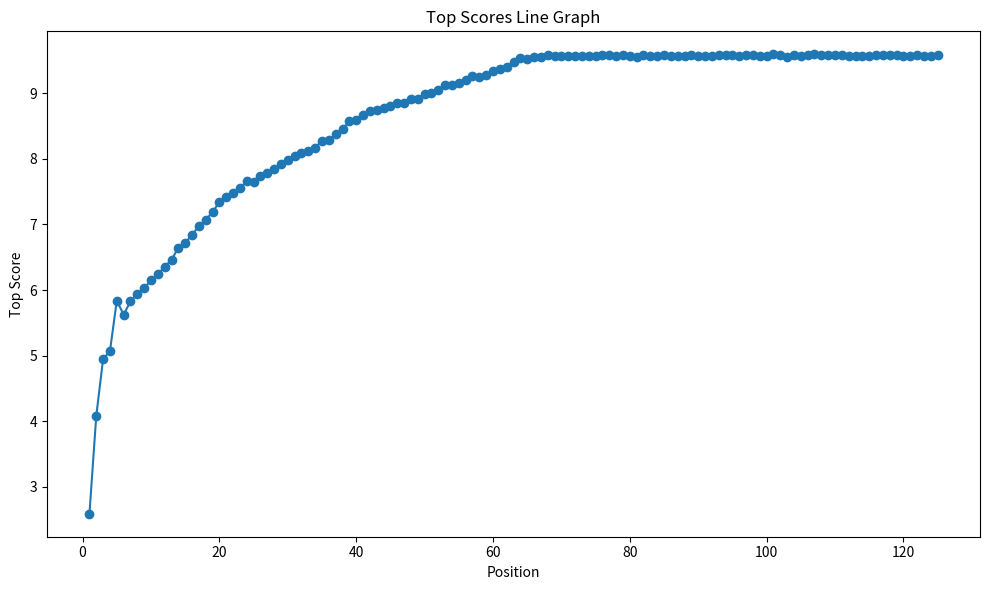

Source code (Python):
import matplotlib.pyplot as plt
import json

# Given list of points
points = [[-8.46183644,  1.85307666]]


# Scale the points by multiplying x and y coordinates by 100
scaled_points = [(x * 50, y * 50) for x, y in points]

# Shift the points by adding [-12.5, 12.5] to each x,y tuple
shifted_points = [(x + (500), y + 500) for x, y in scaled_points]


# Convert shifted points to the format required for Voronoi diagram
formatted_points = [coord for point in shifted_points for coord in point]

# Create the dictionary with the formatted points
voronoi_data = {
    "sites": formatted_points,
    "queries": []
}

# Convert the dictionary to JSON format without indentation and with minimal separators
json_data = json.dumps(voronoi_data, separators=(',', ':'))

# Print or use the JSON data
# print(json_data)


# List of top scores
top_scores = [
    2.5921853443077456, 4.083819661089976, 4.9515195021865495, 5.0699467259216835,
    5.838427898850929, 5.624556021134671, 5.828227851453698, 5.943659147401387,
    6.028195814585002, 6.146125117779489, 6.241029883572414, 6.356759289764241,
    6.458945048157735, 6.645411142934921, 6.721081584519678, 6.836766204444034,
    6.978138182384567, 7.074512605869889, 7.183325923553196, 7.344138296449883,
    7.42001651531965, 7.47751024512743, 7.5541231805505875, 7.6552550784882145,
    7.64485076676252, 7.741587553208293, 7.783422471021262, 7.842197404941647,
    7.915385537636973, 7.974210155052227, 8.037591283298644, 8.09097389505972,
    8.11051067210754, 8.16883973969253, 8.27756825624205, 8.281032388753042,
    8.371160084791805, 8.447325301283689, 8.573631488612724, 8.594137965431486,
    8.661880708348017, 8.731432945846445, 8.735996257787672, 8.777355186810539,
    8.802896466806018, 8.844177440230299, 8.844431243831766, 8.914718374011235,
    8.91022746255696, 8.984311007227612, 9.008959282911816, 9.042778880956373,
    9.120508200211388, 9.120087251871075, 9.14699986845212, 9.201131186640637,
    9.257583335206066, 9.251302871667942, 9.282775161605766, 9.33708704166408,
    9.360989068815995, 9.392247604627311, 9.472940122591648, 9.532774191600568,
    9.525868596895297, 9.553158368175643, 9.545309916100763, 9.581124826515854,
    9.567511671047065, 9.566359336496761, 9.571227191357709, 9.560681162654458,
    9.559731253624154, 9.563760921782348, 9.56775449809085, 9.583450086703996,
    9.578856214438042, 9.572197057315737, 9.573316966181585, 9.564649590811305,
    9.553125005672324, 9.57508785251311, 9.568902933026868, 9.562940786917785,
    9.580468157642297, 9.559687461061001, 9.563315437317069, 9.570587976112014,
    9.576391898054021, 9.567233246031625, 9.572321896639984, 9.56082953454357,
    9.579695388357012, 9.57629534078655, 9.573821396478154, 9.571898498615457,
    9.573243278951088, 9.580846077921828, 9.570456768065998, 9.566880163473986,
    9.591015298771874, 9.576202461491073, 9.555587696959087, 9.578945334035483,
    9.566722300132593, 9.583468147873385, 9.589065589779967, 9.57961387108802,
    9.578136852680595, 9.576257444025595, 9.582439159709686, 9.565851790268772,
    9.568510013997502, 9.56310586956209, 9.558611886149523, 9.575045764743415,
    9.577234282259639, 9.575077142713232, 9.577200593797864, 9.572175762849477,
    9.571883615946449, 9.58232408764704, 9.566276743926359, 9.572399491898038,
    9.578438380129418
]



# Create x values (positions)
x_values = list(range(1, len(top_scores) + 1))

# Create the plot
plt.figure(figsize=(10, 6))
plt.plot(x_values, top_scores, marker='o')

# Add labels and title
plt.xlabel('Position')
plt.ylabel('Top Score')
plt.title('Top Scores Line Graph')

# Show the plot
plt.tight_layout()
plt.show()
